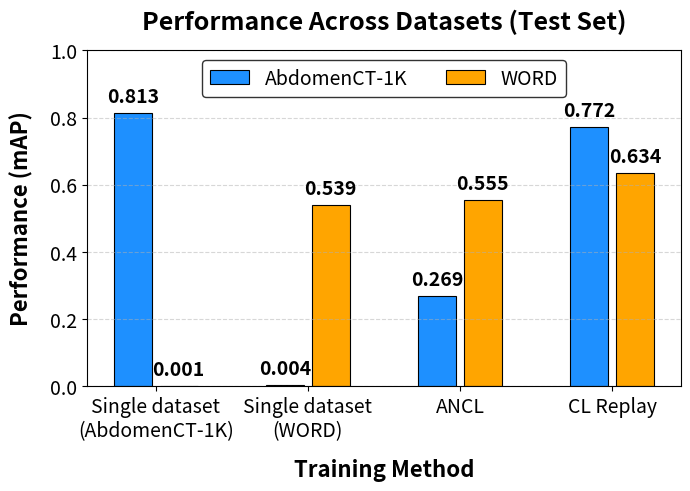

The script that saved this image:
import matplotlib.pyplot as plt
import numpy as np

# Data
categories = ["Single dataset\n(AbdomenCT-1K)", "Single dataset\n(WORD)", "ANCL", "CL Replay"]
datasets = ["AbdomenCT-1K", "WORD"]
values = np.array([
    [0.813, 0.001],  # AbdomenCT-1K performance
    [0.004, 0.539],  # WORD performance
    [0.269, 0.555],  # ANCL  
    [0.772, 0.634]   # CL replay
])

# Define x-axis positions
x = np.arange(len(categories))  # Base positions
width = 0.25  # Reduce width slightly to avoid overlap

fig, ax = plt.subplots(figsize=(7, 5), dpi=175)  # High DPI for print quality
bars1 = ax.bar(x - width * 0.60, values[:, 0], width, label="AbdomenCT-1K", color='dodgerblue', edgecolor='black', linewidth=0.8)
bars2 = ax.bar(x + width * 0.60, values[:, 1], width, label="WORD", color='orange', edgecolor='black', linewidth=0.8)

# Add value labels above bars
for bars in [bars1, bars2]:
    for bar in bars:
        height = bar.get_height()
        ax.text(bar.get_x() + bar.get_width()/2, height + 0.02, f'{height:.3f}', 
                ha='center', va='bottom', fontsize=14, fontweight='bold')

# Labels & Titles
ax.set_xlabel("Training Method", fontsize=16, fontweight='bold', labelpad=12)
ax.set_ylabel("Performance (mAP)", fontsize=16, fontweight='bold', labelpad=12)
ax.set_title("Performance Across Datasets (Test Set)", fontsize=18, fontweight='bold', pad=15)
ax.set_xticks(x)
ax.set_xticklabels(categories, fontsize=14)
ax.set_ylim(0, 1)  # Set y-axis limit

# Customize ticks
ax.tick_params(axis='y', labelsize=14)
ax.tick_params(axis='x', labelsize=14)

# Legend
ax.legend(fontsize=14, loc="upper center", frameon=True, edgecolor='black', ncol=2)

# Grid for readability
ax.yaxis.grid(True, linestyle="--", alpha=0.5)

# Adjust layout for better spacing
plt.tight_layout()

# Show plot
plt.show()
